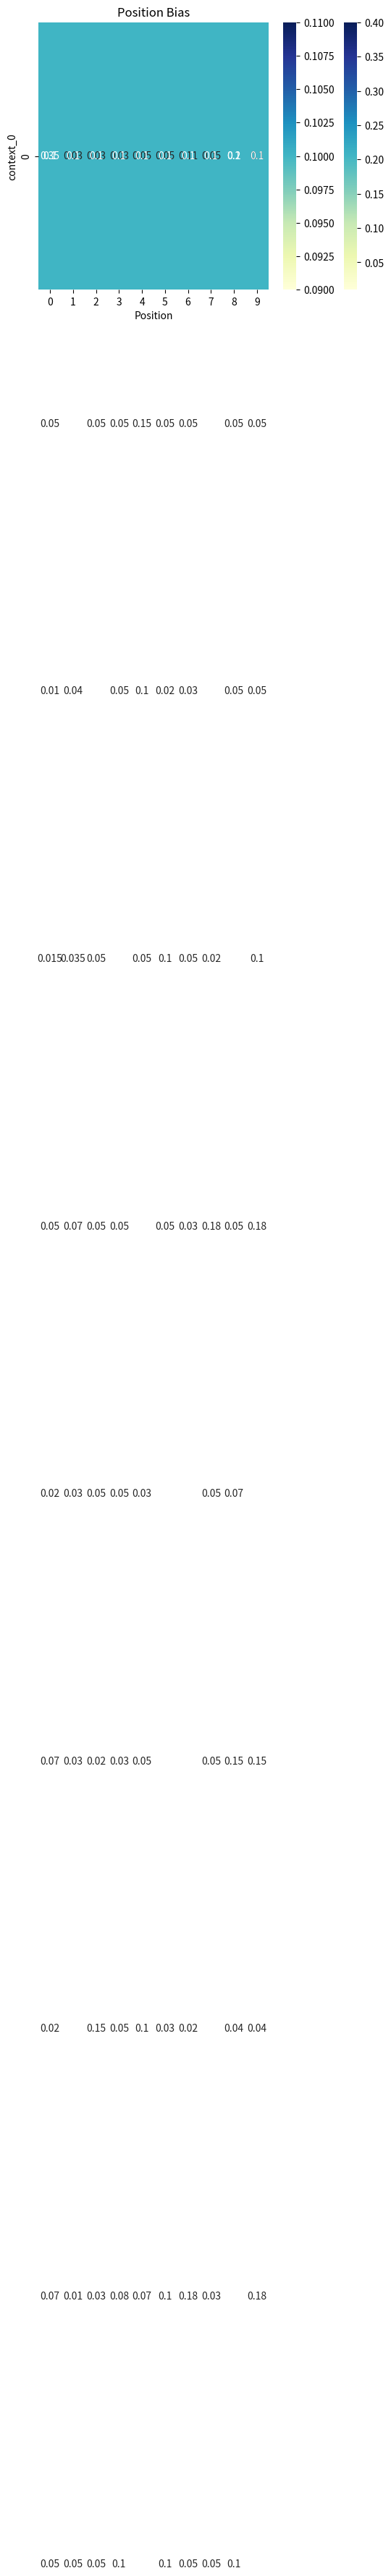

This chart was generated by the following Python code:
import pandas as pd
import seaborn as sns
import matplotlib.pyplot as plt

ANCHOR_PROB = {0: 0.1,
               1: 0.1,
               2: 0.1,
               3: 0.1,
               4: 0.1,
               5: 0.1,
               6: 0.1,
               7: 0.1,
               8: 0.1,
               9: 0.1}

ANCHOR_TRANSITION = {0: [0.35, 0.03, 0.03, 0.03, 0.05, 0.05, 0.11, 0.05, 0.2, 0.1],
                     1: [0.05, 0.3, 0.05, 0.05, 0.15, 0.05, 0.05, 0.2, 0.05, 0.05],
                     2: [0.01, 0.04, 0.4, 0.05, 0.1, 0.02, 0.03, 0.25, 0.05, 0.05],
                     3: [0.015, 0.035, 0.05, 0.35, 0.05, 0.1, 0.05, 0.02, 0.23, 0.1],
                     4: [0.05, 0.07, 0.05, 0.05, 0.29, 0.05, 0.03, 0.18, 0.05, 0.18],
                     5: [0.02, 0.03, 0.05, 0.05, 0.03, 0.3, 0.2, 0.05, 0.07, 0.2],
                     6: [0.07, 0.03, 0.02, 0.03, 0.05, 0.2, 0.25, 0.05, 0.15, 0.15],
                     7: [0.02, 0.2, 0.15, 0.05, 0.1, 0.03, 0.02, 0.35, 0.04, 0.04],
                     8: [0.07, 0.01, 0.03, 0.08, 0.07, 0.1, 0.18, 0.03, 0.25, 0.18],
                     9: [0.05, 0.05, 0.05, 0.1, 0.2, 0.1, 0.05, 0.05, 0.1, 0.25]}

CONTEXT_PROB = {0: 1., 1: 0.}

CONTEXT_LIFT_DISTRIBUTION = {0: [0.1, 0.1, 0.1, 0.1, 0.1, 0.1, 0.1, 0.1, 0.1, 0.1],  #[0.6, 0.05, 0.05, 0.05, 0.05, 0.05, 0.05, 0.5, 0.03, 0.02], #[0.15, 0.25, 0.07, 0.1, 0.05, 0.03, 0.05, 0.12, 0.08, 0.1], #[0.1, 0.1, 0.1, 0.1, 0.1, 0.1, 0.1, 0.1, 0.1, 0.1],   #
                             1: [0.1, 0.15, 0.12, 0.0, 0.03, 0.05, 0.1, 0.12, 0.25, 0.08]}

# transitions
anchor_transition_df = pd.DataFrame(ANCHOR_TRANSITION).transpose()
ax = sns.heatmap(anchor_transition_df, annot=True, cmap="YlGnBu")
ax.set(xlabel='Candidate', ylabel='Anchor', title= 'Click Probabilities')

# position probs
context_probabilities = pd.DataFrame(CONTEXT_LIFT_DISTRIBUTION).drop(columns=1).transpose()
ax = sns.heatmap(context_probabilities, annot=True, cmap="YlGnBu")
ax.set(xlabel='Position', ylabel='context_0', title= 'Position Bias')








